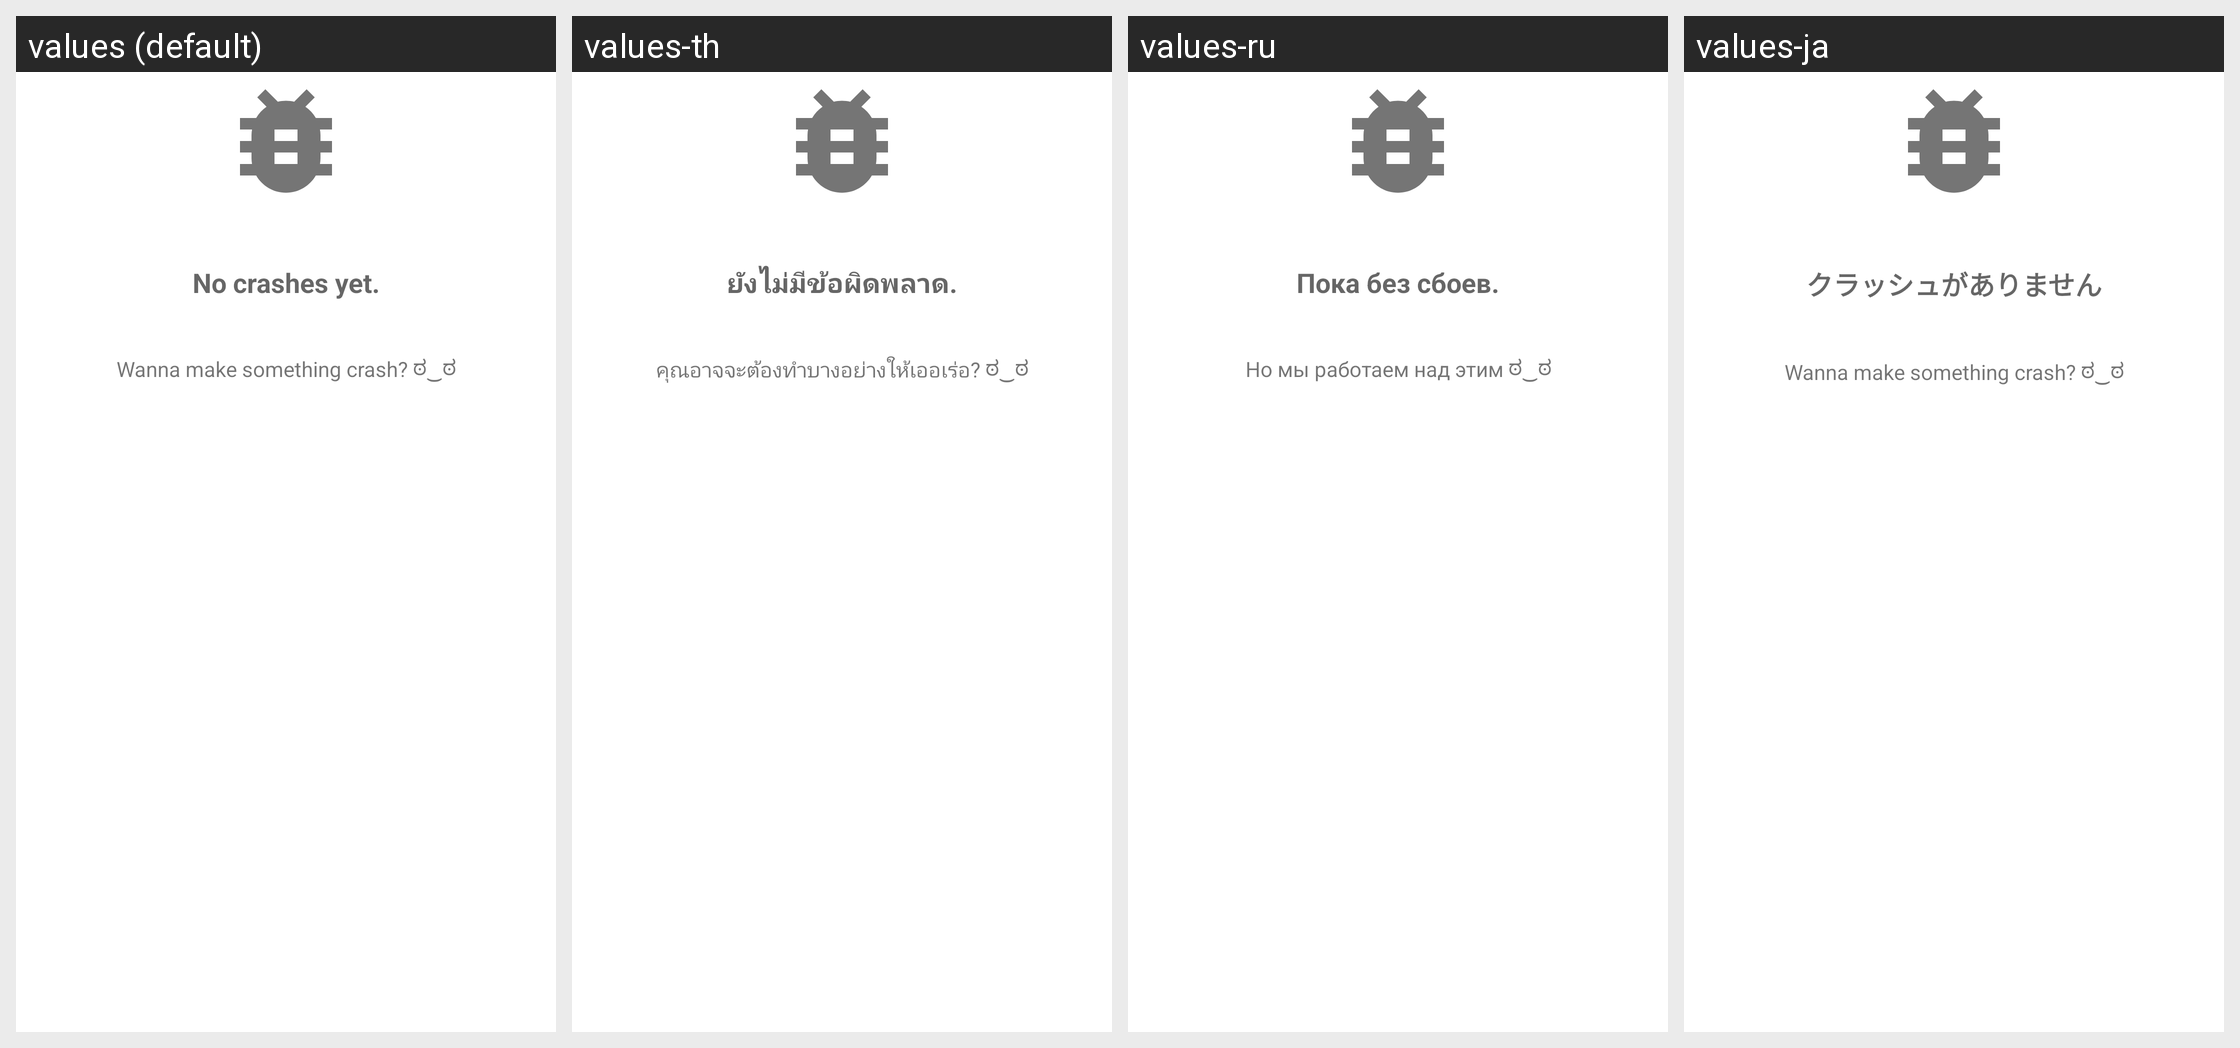

This grid shows one Android layout under several languages. Give, for every string resource on the screen, its name, the default text and each shown locale's text.
Android screen res/layout/no_items.xml rendered under 4 locales, left to right: values (default), values-th, values-ru, values-ja. Device: Nexus 5 (rendered at 1080×1920; each locale shown at half size, 540×960, under a caption strip naming it); theme AppTheme.
Other locales in the repository, not shown: values-de, values-es, values-it, values-pl, values-pt-rBR, values-zh-rCN, values-zh-rTW.
Strings drawn on this screen, with the default value and each locale's value (text and hints the layout hard-codes, and strings that could not be matched under every locale, appear in the picture but are not listed):

no_items
  values: No crashes yet.
  values-th: ยังไม่มีข้อผิดพลาด.
  values-ru: Пока без сбоев.
  values-ja: クラッシュがありません

make_crash
  values: Wanna make something crash? ಠ‿ಠ
  values-th: คุณอาจจะต้องทำบางอย่างให้เออเร่อ? ಠ‿ಠ
  values-ru: Но мы работаем над этим ಠ‿ಠ
  values-ja: Wanna make something crash? ಠ‿ಠ
